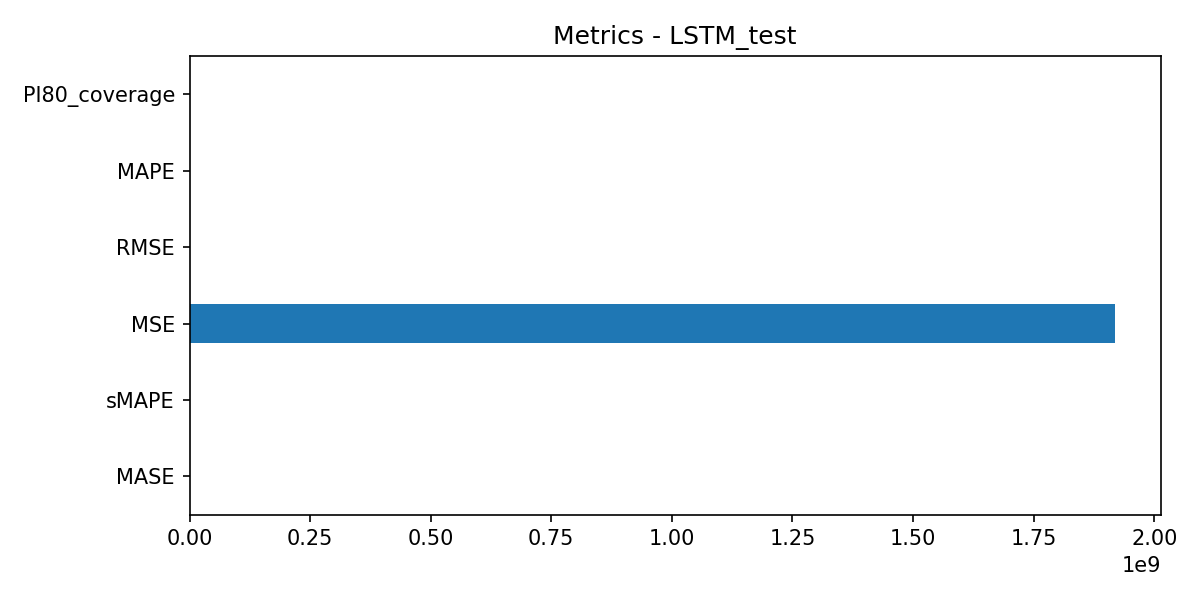

Source data for this figure (header and first rows):
, 0
MASE, 13.74
sMAPE, 199.8
MSE, 1917664328
RMSE, 43791
MAPE, 99.95
PI80_coverage, 0.0
